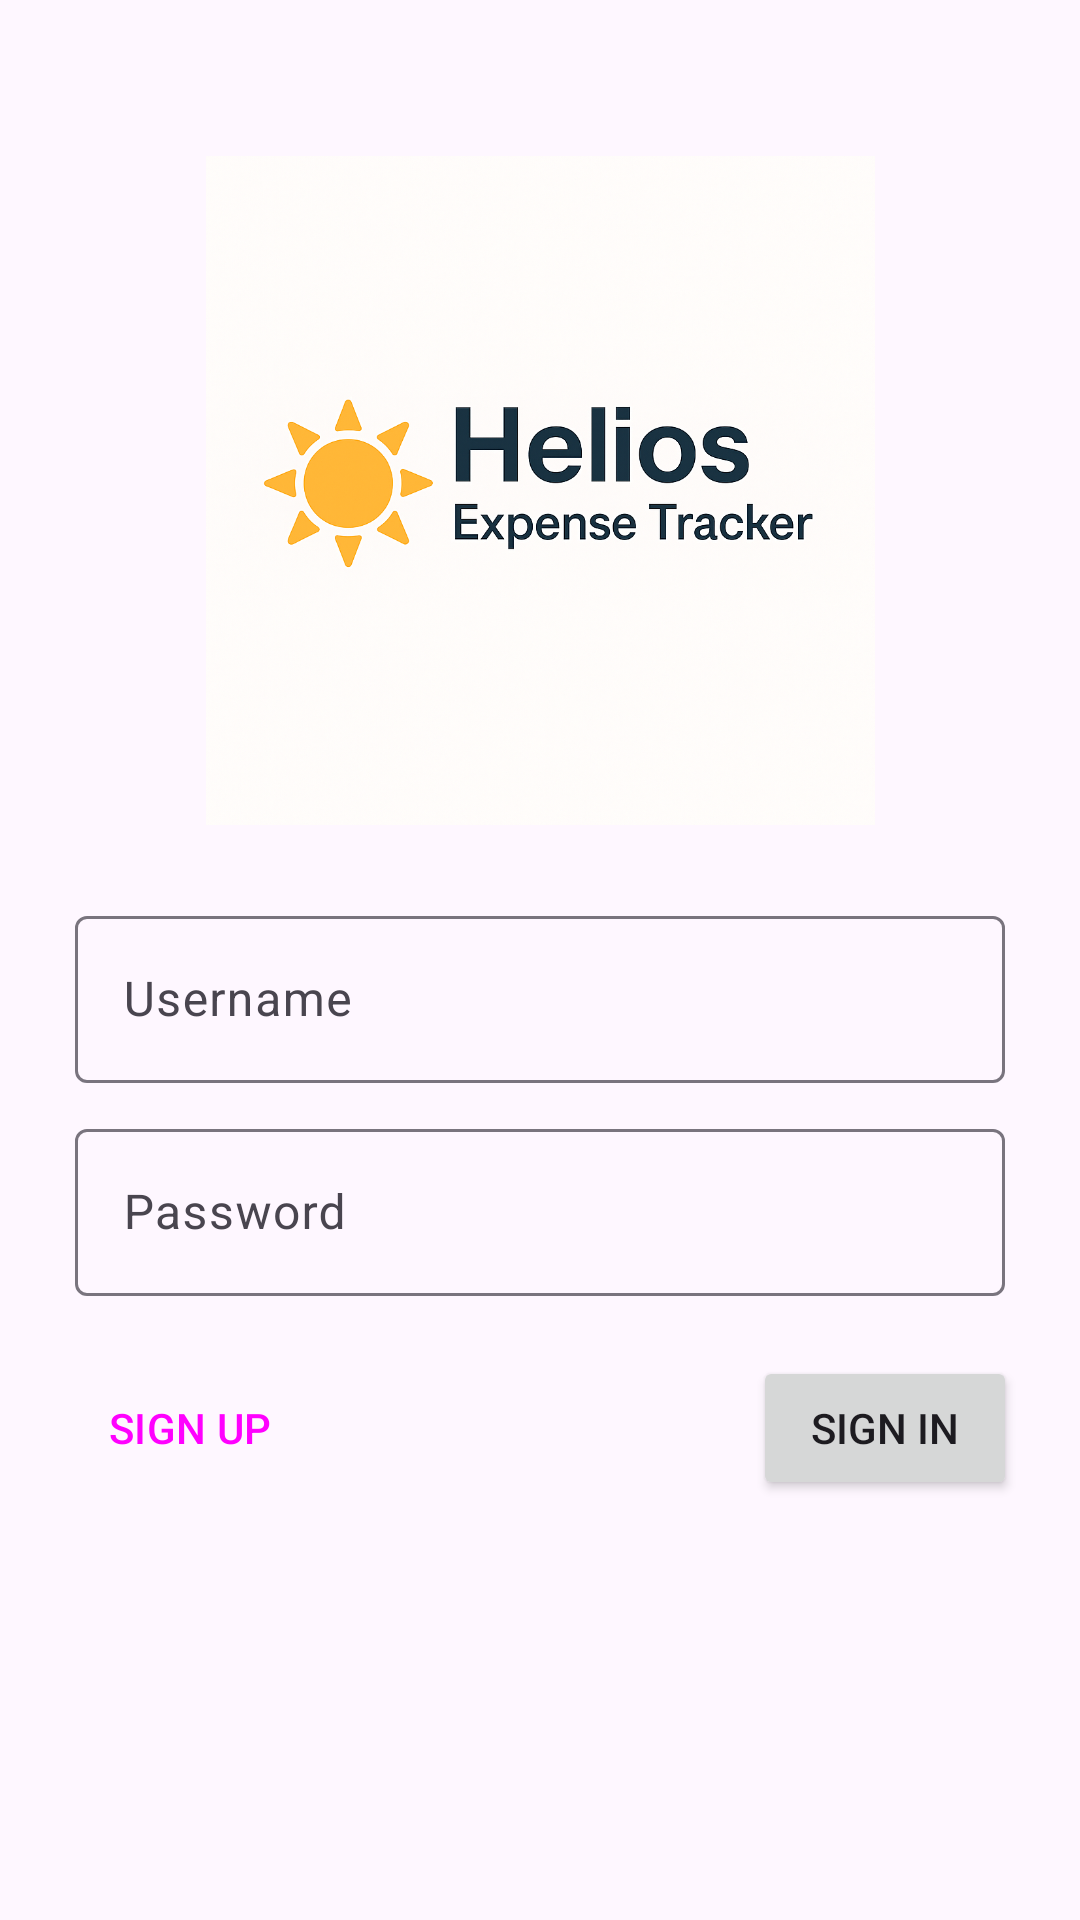

Produce the Android XML layout that renders to this screen, including the resource entries it uses.
<!-- AndroidManifest.xml: application theme Theme.ExpenseTrackerHelios -->
<!-- res/layout/fragment_sign_in.xml -->
<?xml version="1.0" encoding="utf-8"?>
<FrameLayout xmlns:android="http://schemas.android.com/apk/res/android"
    xmlns:app="http://schemas.android.com/apk/res-auto"
    xmlns:tools="http://schemas.android.com/tools"
    android:layout_width="match_parent"
    android:layout_height="match_parent"
    tools:context=".view.SignInFragment">

    <androidx.constraintlayout.widget.ConstraintLayout
        android:layout_width="match_parent"
        android:layout_height="match_parent">

        <ImageView
            android:id="@+id/imgFoto"
            android:layout_width="250dp"
            android:layout_height="223dp"
            android:layout_marginTop="52dp"
            app:layout_constraintEnd_toEndOf="parent"
            app:layout_constraintStart_toStartOf="parent"
            app:layout_constraintTop_toTopOf="parent"
            app:srcCompat="@drawable/heliosexpensetracker" />

        <com.google.android.material.textfield.TextInputLayout
            android:id="@+id/textInputLayout"
            android:layout_width="match_parent"
            android:layout_height="wrap_content"
            android:layout_marginStart="25dp"
            android:layout_marginTop="25dp"
            android:layout_marginEnd="25dp"
            app:layout_constraintEnd_toEndOf="parent"
            app:layout_constraintStart_toStartOf="parent"
            app:layout_constraintTop_toBottomOf="@+id/imgFoto">

            <com.google.android.material.textfield.TextInputEditText
                android:id="@+id/txtUsername"
                android:layout_width="match_parent"
                android:layout_height="wrap_content"
                android:hint="Username" />
        </com.google.android.material.textfield.TextInputLayout>

        <com.google.android.material.textfield.TextInputLayout
            android:id="@+id/textInputLayout2"
            android:layout_width="match_parent"
            android:layout_height="wrap_content"
            android:layout_marginStart="25dp"
            android:layout_marginTop="10dp"
            android:layout_marginEnd="25dp"
            app:layout_constraintEnd_toEndOf="parent"
            app:layout_constraintStart_toStartOf="parent"
            app:layout_constraintTop_toBottomOf="@+id/textInputLayout">

            <com.google.android.material.textfield.TextInputEditText
                android:id="@+id/txtPassword"
                android:layout_width="match_parent"
                android:layout_height="wrap_content"
                android:hint="Password"
                android:inputType="textPassword"/>
        </com.google.android.material.textfield.TextInputLayout>

        <Button
            android:id="@+id/btnSignUp"
            style="@style/Widget.Material3.Button.OutlinedButton.Icon"
            android:layout_width="wrap_content"
            android:layout_height="wrap_content"
            android:layout_marginTop="20dp"
            android:text="SIGN UP"
            app:layout_constraintEnd_toEndOf="parent"
            app:layout_constraintHorizontal_bias="0.076"
            app:layout_constraintStart_toStartOf="parent"
            app:layout_constraintTop_toBottomOf="@+id/textInputLayout2" />

        <Button
            android:id="@+id/btnSignIn"
            android:layout_width="wrap_content"
            android:layout_height="wrap_content"
            android:layout_marginTop="20dp"
            android:text="SIGN IN"
            app:layout_constraintEnd_toEndOf="parent"
            app:layout_constraintHorizontal_bias="0.923"
            app:layout_constraintStart_toStartOf="parent"
            app:layout_constraintTop_toBottomOf="@+id/textInputLayout2" />
    </androidx.constraintlayout.widget.ConstraintLayout>
</FrameLayout>
<!-- resources referenced by this layout -->
<resources>
  <!-- drawable heliosexpensetracker: png bitmap (drawable, 1033163 bytes) -->
  <style name="Theme.ExpenseTrackerHelios" parent="Base.Theme.ExpenseTrackerHelios" />
  <style name="Base.Theme.ExpenseTrackerHelios" parent="Theme.Material3.DayNight">
          
          
      </style>
</resources>
